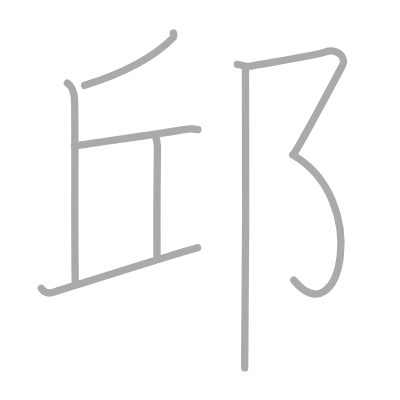
t = 0.00 s
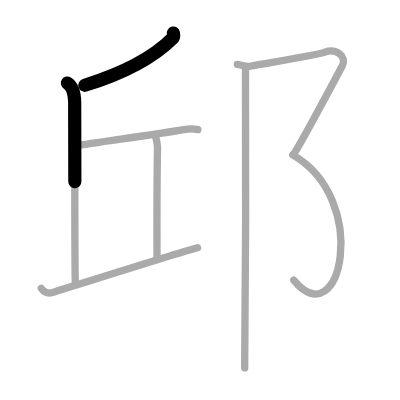
t = 1.50 s
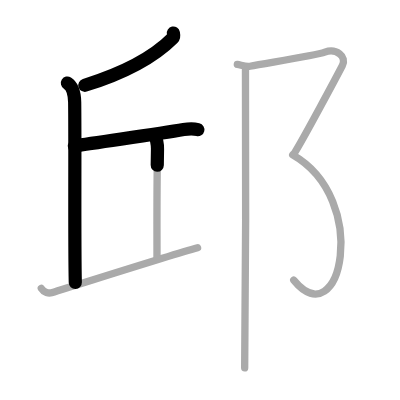
t = 3.25 s
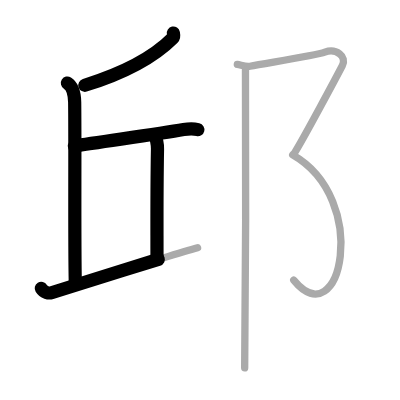
t = 4.75 s
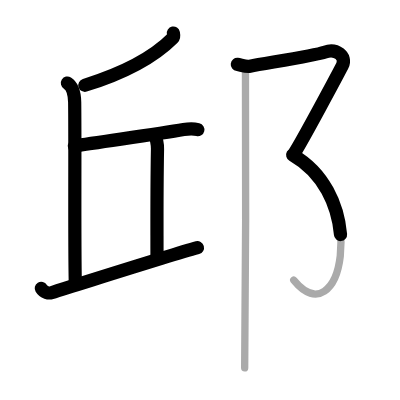
t = 6.50 s
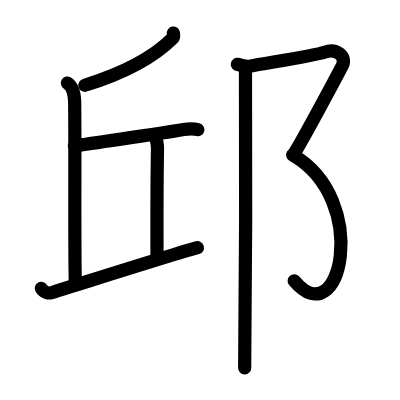
t = 8.00 s

The animated SVG that drew these frames (rendered in a browser with its animation timeline set to each time). Animation: 8 SMIL elements (animate=8); one cycle of 8.00 s.

<?xml version="1.0" standalone="no"?>
<!DOCTYPE svg PUBLIC "-//W3C//DTD SVG 1.1//EN"   "http://www.w3.org/Graphics/SVG/1.1/DTD/svg11.dtd">
<svg width="400px" height="400px"  version="1.1" xmlns="http://www.w3.org/2000/svg">
  <defs>
    <marker id="Triangle" viewBox="0 0 10 10" refX="0" refY="5" markerUnits="strokeWidth" markerWidth="3" style="stroke-opacity:0%;fill:#aaaaaa;" markerHeight="2" orient="auto">
      <path d="M 0 0 L 10 5 L 0 10 z" />
    </marker>
    
    <marker id="Arrow" viewBox="0 0 10 10" refX="5" refY="5" markerUnits="strokeWidth" markerWidth="1.8" style="stroke-opacity:0%;fill:#770000;" markerHeight="2" orient="auto">
      <path d="M 0 4 L 6 4 L 4 1 L 10 5 L 4 9 L 6 6 L 0 6 z" />
        <circle cx="5" cy="5" r="5" />
      </marker>
    
    <marker id="TriangleRed" viewBox="0 0 10 10" refX="0" refY="5" markerUnits="strokeWidth" markerWidth="3" style="stroke-opacity:0%;fill:#CC0000;" markerHeight="2" orient="auto">
      <path d="M 0 0 L 10 5 L 0 10 z" />
    </marker>
    
    <marker id="ArrowRed" viewBox="0 0 10 10" refX="5" refY="5" markerUnits="strokeWidth" markerWidth="1.8" style="stroke-opacity:0%;fill:#CC0000;" markerHeight="2" orient="auto">
      <path d="M 0 4 L 6 4 L 4 1 L 10 5 L 4 9 L 6 6 L 0 6 z" />
        <circle cx="5" cy="5" r="5" />
      </marker>
    
  </defs>
  
  <path style="fill:#ffffff; fill-opacity:100%; fill-rule:evenodd; stroke-width:0;" d="M 0 0 L 400px 0 L 400px 400px L 0 400px L 0 0" />

  <g transform="scale(3.6697247706422 3.6697247706422)">
<path style="fill:none; fill-opacity:0%; fill-rule:evenodd; stroke:#aaaaaa; stroke-opacity:100%; stroke-width: 1.5pt; stroke-linejoin:round; stroke-linecap:round;" d="M47.24 9c0.07 0.34 0.25 0.97-0.13 1.35c-4.73 4.74-11.72 9.08-24.04 12.9"></path>
<path style="fill:none; fill-opacity:0%; fill-rule:evenodd; stroke:#aaaaaa; stroke-opacity:100%; stroke-width: 1.5pt; stroke-linejoin:round; stroke-linecap:round;" d="M18.37 22.63c1.38 0.87 1.94 2.67 1.98 5.26C20.5 39.25 20.25 66.5 20.52 77"></path>
<path style="fill:none; fill-opacity:0%; fill-rule:evenodd; stroke:#aaaaaa; stroke-opacity:100%; stroke-width: 1.5pt; stroke-linejoin:round; stroke-linecap:round;" d="M20.28 39.81c6.32-1.08 22.09-3.13 29.76-4.49c1.14-0.2 3.15-0.17 3.87 0"></path>
<path style="fill:none; fill-opacity:0%; fill-rule:evenodd; stroke:#aaaaaa; stroke-opacity:100%; stroke-width: 1.5pt; stroke-linejoin:round; stroke-linecap:round;" d="M42.14 36.8c0.43 0.58 0.8 2.57 0.78 3.75c-0.21 11.82-0.14 19.7-0.14 29.45"></path>
<path style="fill:none; fill-opacity:0%; fill-rule:evenodd; stroke:#aaaaaa; stroke-opacity:100%; stroke-width: 1.5pt; stroke-linejoin:round; stroke-linecap:round;" d="M11.25 78.58c0.73 1.18 2.08 1.4 2.78 1.18C23 77 46.1 69.63 53.84 67.49"></path>
<path style="fill:none; fill-opacity:0%; fill-rule:evenodd; stroke:#aaaaaa; stroke-opacity:100%; stroke-width: 1.5pt; stroke-linejoin:round; stroke-linecap:round;" d="M64.67 17.56c0.85 0.09 2.36 0.7 3.45 0.49c4.71-0.91 17.92-2.94 20.4-3.85c3.05-1.12 6.11 1.12 4.75 3.73s-10.63 19.99-13 23.72"></path>
<path style="fill:none; fill-opacity:0%; fill-rule:evenodd; stroke:#aaaaaa; stroke-opacity:100%; stroke-width: 1.5pt; stroke-linejoin:round; stroke-linecap:round;" d="M79.76 42.21C101.25 54.5 92.75 92 80.04 76.35"></path>
<path style="fill:none; fill-opacity:0%; fill-rule:evenodd; stroke:#aaaaaa; stroke-opacity:100%; stroke-width: 1.5pt; stroke-linejoin:round; stroke-linecap:round;" d="M66.89 19.05c0.22 1.12 0 74.2-0.22 81.2"></path>

<path style="fill:none; fill-opacity:0%; fill-rule:evenodd; stroke:#000000; stroke-opacity:100%; stroke-width: 2.7pt; stroke-linejoin:round; stroke-linecap:round;" d="M47.24 9c0.07 0.34 0.25 0.97-0.13 1.35c-4.73 4.74-11.72 9.08-24.04 12.9" pathLength="100" stroke-dashoffset="100" stroke-dasharray="100 105"><animate id="dashAnim1" attributeName="stroke-dashoffset" from="100" to="0" dur="1s" calcMode="linear" fill="freeze"/></path>
<path style="fill:none; fill-opacity:0%; fill-rule:evenodd; stroke:#000000; stroke-opacity:100%; stroke-width: 2.7pt; stroke-linejoin:round; stroke-linecap:round;" d="M18.37 22.63c1.38 0.87 1.94 2.67 1.98 5.26C20.5 39.25 20.25 66.5 20.52 77" pathLength="100" stroke-dashoffset="100" stroke-dasharray="100 105"><animate id="dashAnim2" attributeName="stroke-dashoffset" from="100" to="0" dur="1s" calcMode="linear" begin="dashAnim1.end" fill="freeze"/></path>
<path style="fill:none; fill-opacity:0%; fill-rule:evenodd; stroke:#000000; stroke-opacity:100%; stroke-width: 2.7pt; stroke-linejoin:round; stroke-linecap:round;" d="M20.28 39.81c6.32-1.08 22.09-3.13 29.76-4.49c1.14-0.2 3.15-0.17 3.87 0" pathLength="100" stroke-dashoffset="100" stroke-dasharray="100 105"><animate id="dashAnim3" attributeName="stroke-dashoffset" from="100" to="0" dur="1s" calcMode="linear" begin="dashAnim2.end" fill="freeze"/></path>
<path style="fill:none; fill-opacity:0%; fill-rule:evenodd; stroke:#000000; stroke-opacity:100%; stroke-width: 2.7pt; stroke-linejoin:round; stroke-linecap:round;" d="M42.14 36.8c0.43 0.58 0.8 2.57 0.78 3.75c-0.21 11.82-0.14 19.7-0.14 29.45" pathLength="100" stroke-dashoffset="100" stroke-dasharray="100 105"><animate id="dashAnim4" attributeName="stroke-dashoffset" from="100" to="0" dur="1s" calcMode="linear" begin="dashAnim3.end" fill="freeze"/></path>
<path style="fill:none; fill-opacity:0%; fill-rule:evenodd; stroke:#000000; stroke-opacity:100%; stroke-width: 2.7pt; stroke-linejoin:round; stroke-linecap:round;" d="M11.25 78.58c0.73 1.18 2.08 1.4 2.78 1.18C23 77 46.1 69.63 53.84 67.49" pathLength="100" stroke-dashoffset="100" stroke-dasharray="100 105"><animate id="dashAnim5" attributeName="stroke-dashoffset" from="100" to="0" dur="1s" calcMode="linear" begin="dashAnim4.end" fill="freeze"/></path>
<path style="fill:none; fill-opacity:0%; fill-rule:evenodd; stroke:#000000; stroke-opacity:100%; stroke-width: 2.7pt; stroke-linejoin:round; stroke-linecap:round;" d="M64.67 17.56c0.85 0.09 2.36 0.7 3.45 0.49c4.71-0.91 17.92-2.94 20.4-3.85c3.05-1.12 6.11 1.12 4.75 3.73s-10.63 19.99-13 23.72" pathLength="100" stroke-dashoffset="100" stroke-dasharray="100 105"><animate id="dashAnim6" attributeName="stroke-dashoffset" from="100" to="0" dur="1s" calcMode="linear" begin="dashAnim5.end" fill="freeze"/></path>
<path style="fill:none; fill-opacity:0%; fill-rule:evenodd; stroke:#000000; stroke-opacity:100%; stroke-width: 2.7pt; stroke-linejoin:round; stroke-linecap:round;" d="M79.76 42.21C101.25 54.5 92.75 92 80.04 76.35" pathLength="100" stroke-dashoffset="100" stroke-dasharray="100 105"><animate id="dashAnim7" attributeName="stroke-dashoffset" from="100" to="0" dur="1s" calcMode="linear" begin="dashAnim6.end" fill="freeze"/></path>
<path style="fill:none; fill-opacity:0%; fill-rule:evenodd; stroke:#000000; stroke-opacity:100%; stroke-width: 2.7pt; stroke-linejoin:round; stroke-linecap:round;" d="M66.89 19.05c0.22 1.12 0 74.2-0.22 81.2" pathLength="100" stroke-dashoffset="100" stroke-dasharray="100 105"><animate id="dashAnim8" attributeName="stroke-dashoffset" from="100" to="0" dur="1s" calcMode="linear" begin="dashAnim7.end" fill="freeze"/></path>

</g>

</svg>  
          
